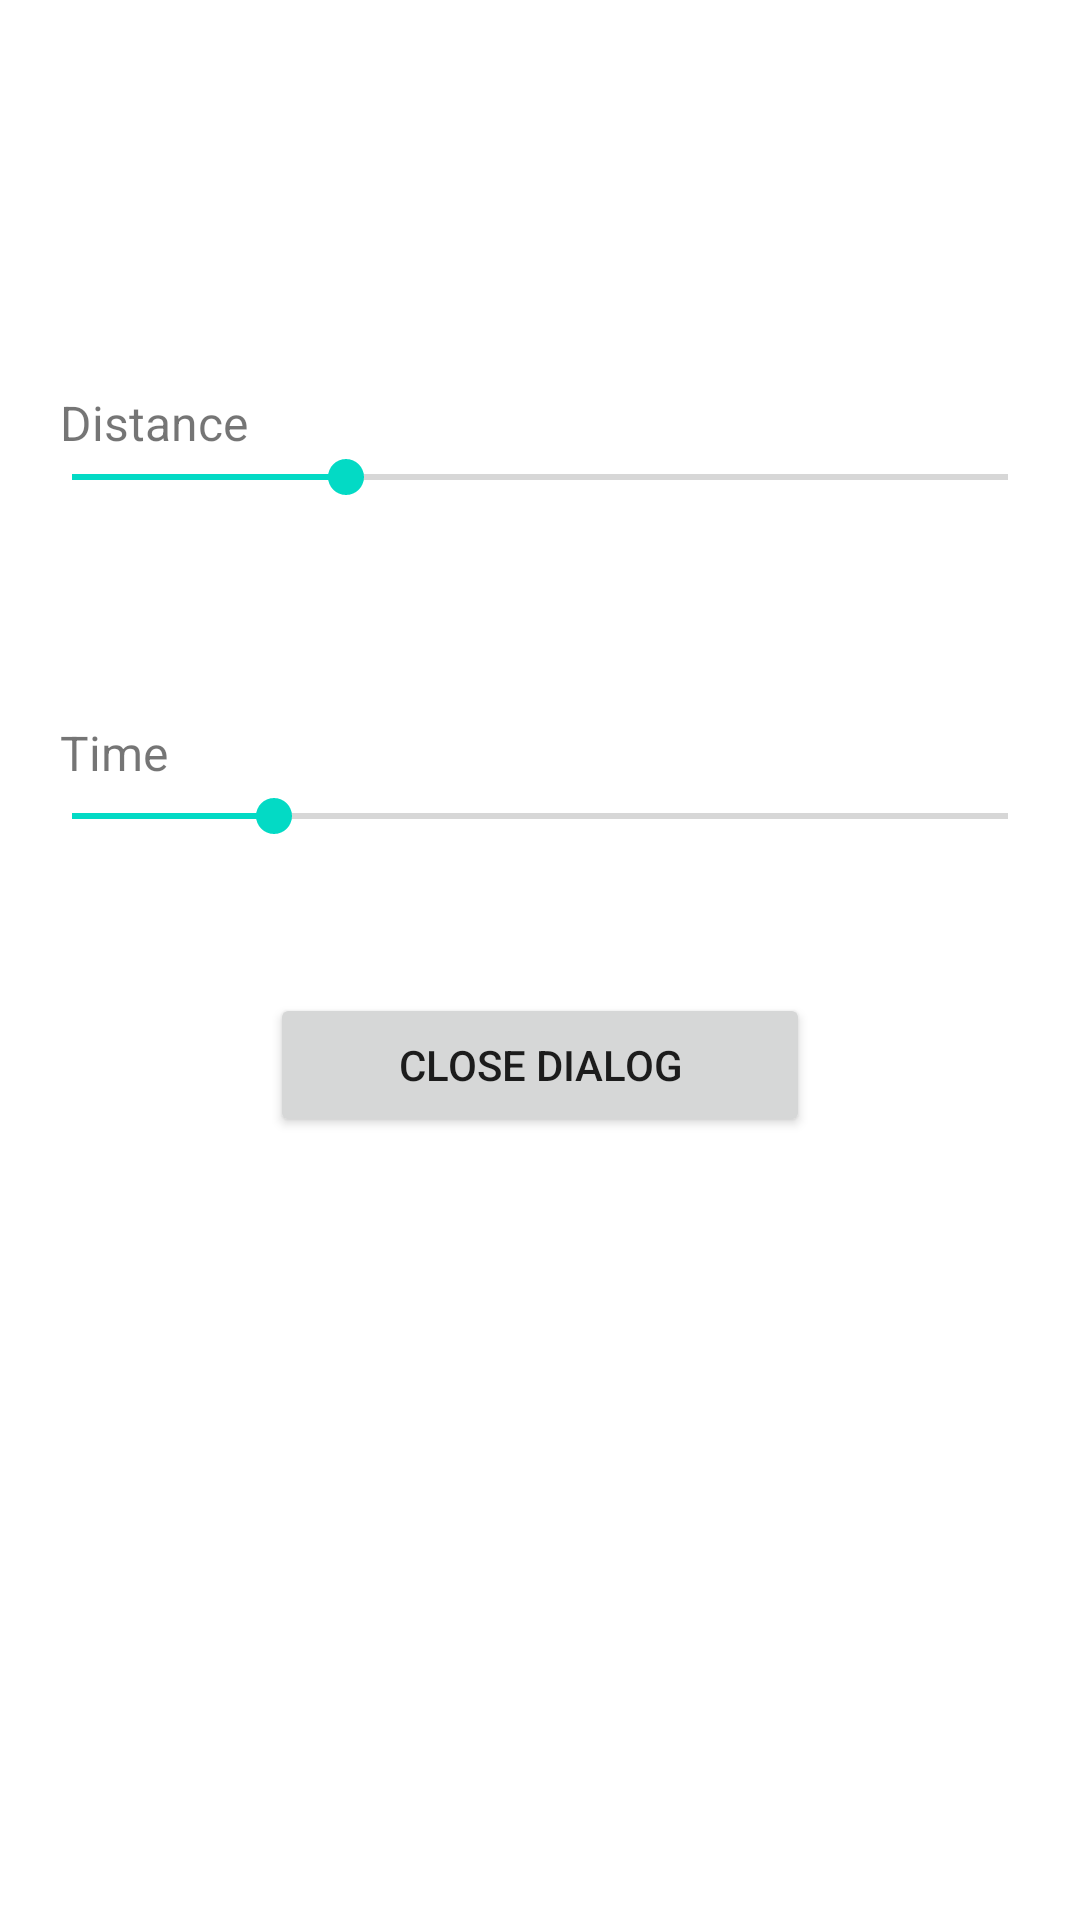

This screen was rendered from an Android layout file. Write that file and the resources it references.
<!-- AndroidManifest.xml: application theme AppTheme -->
<!-- res/layout/filter_options.xml -->
<?xml version="1.0" encoding="utf-8"?>
<RelativeLayout xmlns:android="http://schemas.android.com/apk/res/android"
    xmlns:app="http://schemas.android.com/apk/res-auto"
    xmlns:tools="http://schemas.android.com/tools"
    android:orientation="vertical"
    android:layout_width="match_parent"
    android:layout_height="match_parent">

    <SeekBar
        android:id="@+id/distanceSeekBar"
        android:layout_width="match_parent"
        android:layout_height="wrap_content"
        android:layout_marginStart="8dp"
        android:layout_marginTop="150dp"
        android:layout_marginEnd="8dp"
        android:min="1"
        android:max="100"
        android:progress="30"/>

    <SeekBar
        android:id="@+id/timeSeekBar"
        android:layout_width="match_parent"
        android:layout_height="wrap_content"
        android:layout_below="@+id/distanceSeekBar"
        android:layout_marginStart="8dp"
        android:layout_marginTop="95dp"
        android:layout_marginEnd="8dp"
        android:max="52"
        android:min="1"
        android:progress="12" />

    <Button
        android:id="@+id/closeButton"
        android:layout_width="wrap_content"
        android:layout_height="wrap_content"
        android:layout_below="@+id/timeSeekBar"
        android:layout_alignParentStart="true"
        android:layout_alignParentEnd="true"
        android:layout_marginStart="90dp"
        android:layout_marginTop="50dp"
        android:layout_marginEnd="90dp"
        android:layout_marginBottom="50dp"
        android:text="Close Dialog" />

    <TextView
        android:id="@+id/textView"
        android:layout_width="wrap_content"
        android:layout_height="wrap_content"
        android:layout_marginStart="16dp"
        android:layout_marginTop="130dp"
        android:paddingStart="4dp"
        android:text="Distance"
        android:textSize="16sp" />

    <TextView
        android:id="@+id/textView2"
        android:layout_width="wrap_content"
        android:layout_height="wrap_content"
        android:layout_marginStart="16dp"
        android:layout_marginTop="240dp"
        android:paddingStart="4dp"
        android:text="Time"
        android:textSize="16sp" />
</RelativeLayout>
<!-- resources referenced by this layout -->
<resources>
  <style name="AppTheme" parent="Theme.MaterialComponents.Light.DarkActionBar">
          <item name="colorPrimary">@color/colorPrimary</item>
          <item name="colorPrimaryDark">@color/colorPrimaryDark</item>
          <item name="colorAccent">@color/colorAccent</item>
      </style>
  <!-- not gathered from this repository: default colours our renderer supplied (Android Studio template values) -->
  <color name="colorPrimary">#FF6200EE</color>
  <color name="colorPrimaryDark">#FF3700B3</color>
  <color name="colorAccent">#FF03DAC5</color>
</resources>
